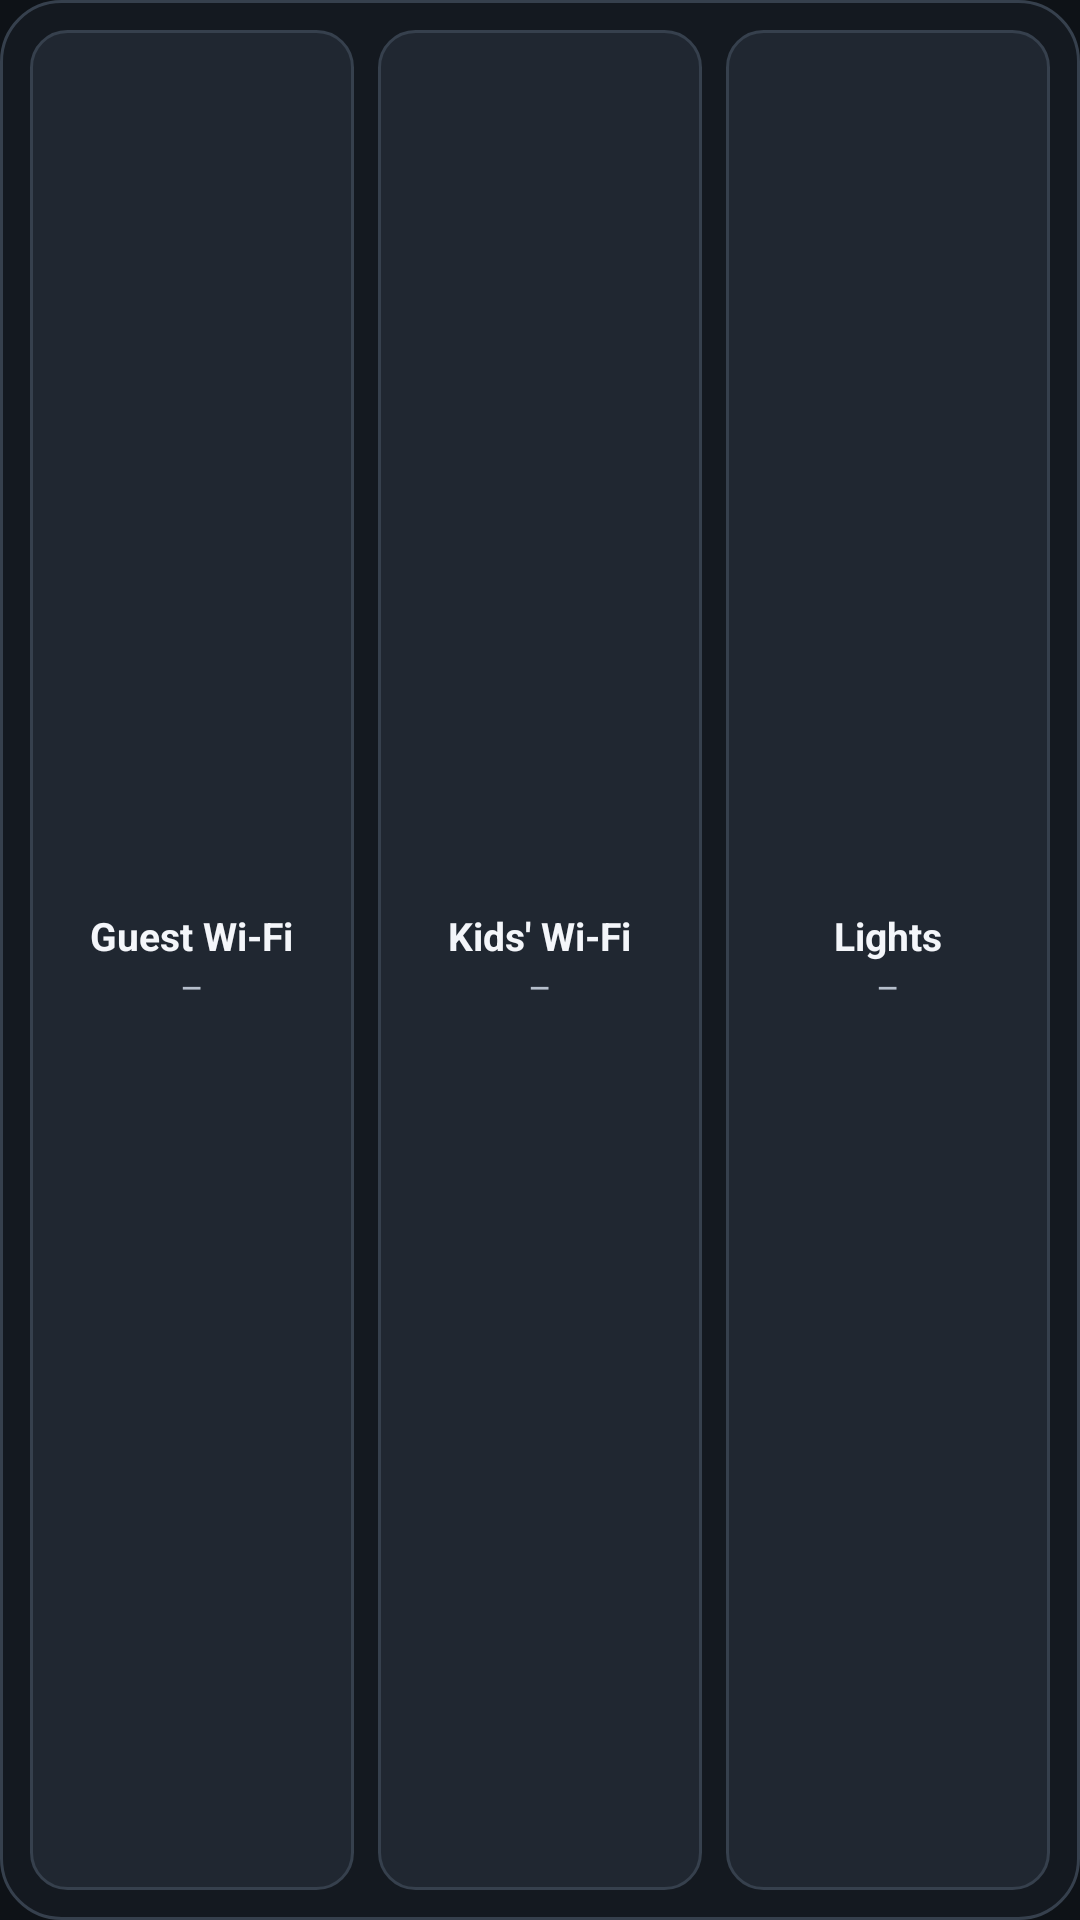

Layout XML and referenced resources for this Android screen:
<!-- AndroidManifest.xml: application theme Theme.WavRemote -->
<!-- res/layout/widget_controls.xml -->
<?xml version="1.0" encoding="utf-8"?>
<LinearLayout xmlns:android="http://schemas.android.com/apk/res/android"
    android:layout_width="match_parent" android:layout_height="match_parent"
    android:background="@drawable/widget_bg" android:orientation="horizontal" android:padding="6dp">
    <LinearLayout android:id="@+id/w_guest" android:layout_width="0dp" android:layout_height="match_parent"
        android:layout_weight="1" android:layout_margin="4dp" android:background="@drawable/widget_btn_off"
        android:gravity="center" android:orientation="vertical">
        <TextView android:layout_width="wrap_content" android:layout_height="wrap_content"
            android:text="Guest Wi-Fi" android:textColor="#F4F6FA" android:textSize="13sp" android:textStyle="bold"
            android:singleLine="true" />
        <TextView android:id="@+id/w_guest_state" android:layout_width="wrap_content" android:layout_height="wrap_content"
            android:text="–" android:textColor="#B6BFCC" android:textSize="12sp" android:singleLine="true" />
    </LinearLayout>
    <LinearLayout android:id="@+id/w_kids" android:layout_width="0dp" android:layout_height="match_parent"
        android:layout_weight="1" android:layout_margin="4dp" android:background="@drawable/widget_btn_off"
        android:gravity="center" android:orientation="vertical">
        <TextView android:layout_width="wrap_content" android:layout_height="wrap_content"
            android:text="Kids' Wi-Fi" android:textColor="#F4F6FA" android:textSize="13sp" android:textStyle="bold"
            android:singleLine="true" />
        <TextView android:id="@+id/w_kids_state" android:layout_width="wrap_content" android:layout_height="wrap_content"
            android:text="–" android:textColor="#B6BFCC" android:textSize="12sp" android:singleLine="true" />
    </LinearLayout>
    <LinearLayout android:id="@+id/w_lights" android:layout_width="0dp" android:layout_height="match_parent"
        android:layout_weight="1" android:layout_margin="4dp" android:background="@drawable/widget_btn_off"
        android:gravity="center" android:orientation="vertical">
        <TextView android:layout_width="wrap_content" android:layout_height="wrap_content"
            android:text="Lights" android:textColor="#F4F6FA" android:textSize="13sp" android:textStyle="bold"
            android:singleLine="true" />
        <TextView android:id="@+id/w_lights_state" android:layout_width="wrap_content" android:layout_height="wrap_content"
            android:text="–" android:textColor="#B6BFCC" android:textSize="12sp" android:singleLine="true" />
    </LinearLayout>
</LinearLayout>
<!-- resources referenced by this layout -->
<resources>
  <!-- drawable widget_bg (drawable) -->
  <?xml version="1.0" encoding="utf-8"?>
  <shape xmlns:android="http://schemas.android.com/apk/res/android" android:shape="rectangle">
      <solid android:color="#F2151A21" />
      <corners android:radius="20dp" />
      <stroke android:width="1dp" android:color="#36404D" />
  </shape>
  <!-- drawable widget_btn_off (drawable) -->
  <?xml version="1.0" encoding="utf-8"?>
  <shape xmlns:android="http://schemas.android.com/apk/res/android" android:shape="rectangle">
      <solid android:color="#202731" />
      <corners android:radius="12dp" />
      <stroke android:width="1dp" android:color="#36404D" />
  </shape>
  <style name="Theme.WavRemote" parent="android:Theme.Material.Light.NoActionBar">
          <item name="android:windowBackground">@color/wav_background</item>
      </style>
  <color name="wav_background">#0E1217</color>
</resources>
